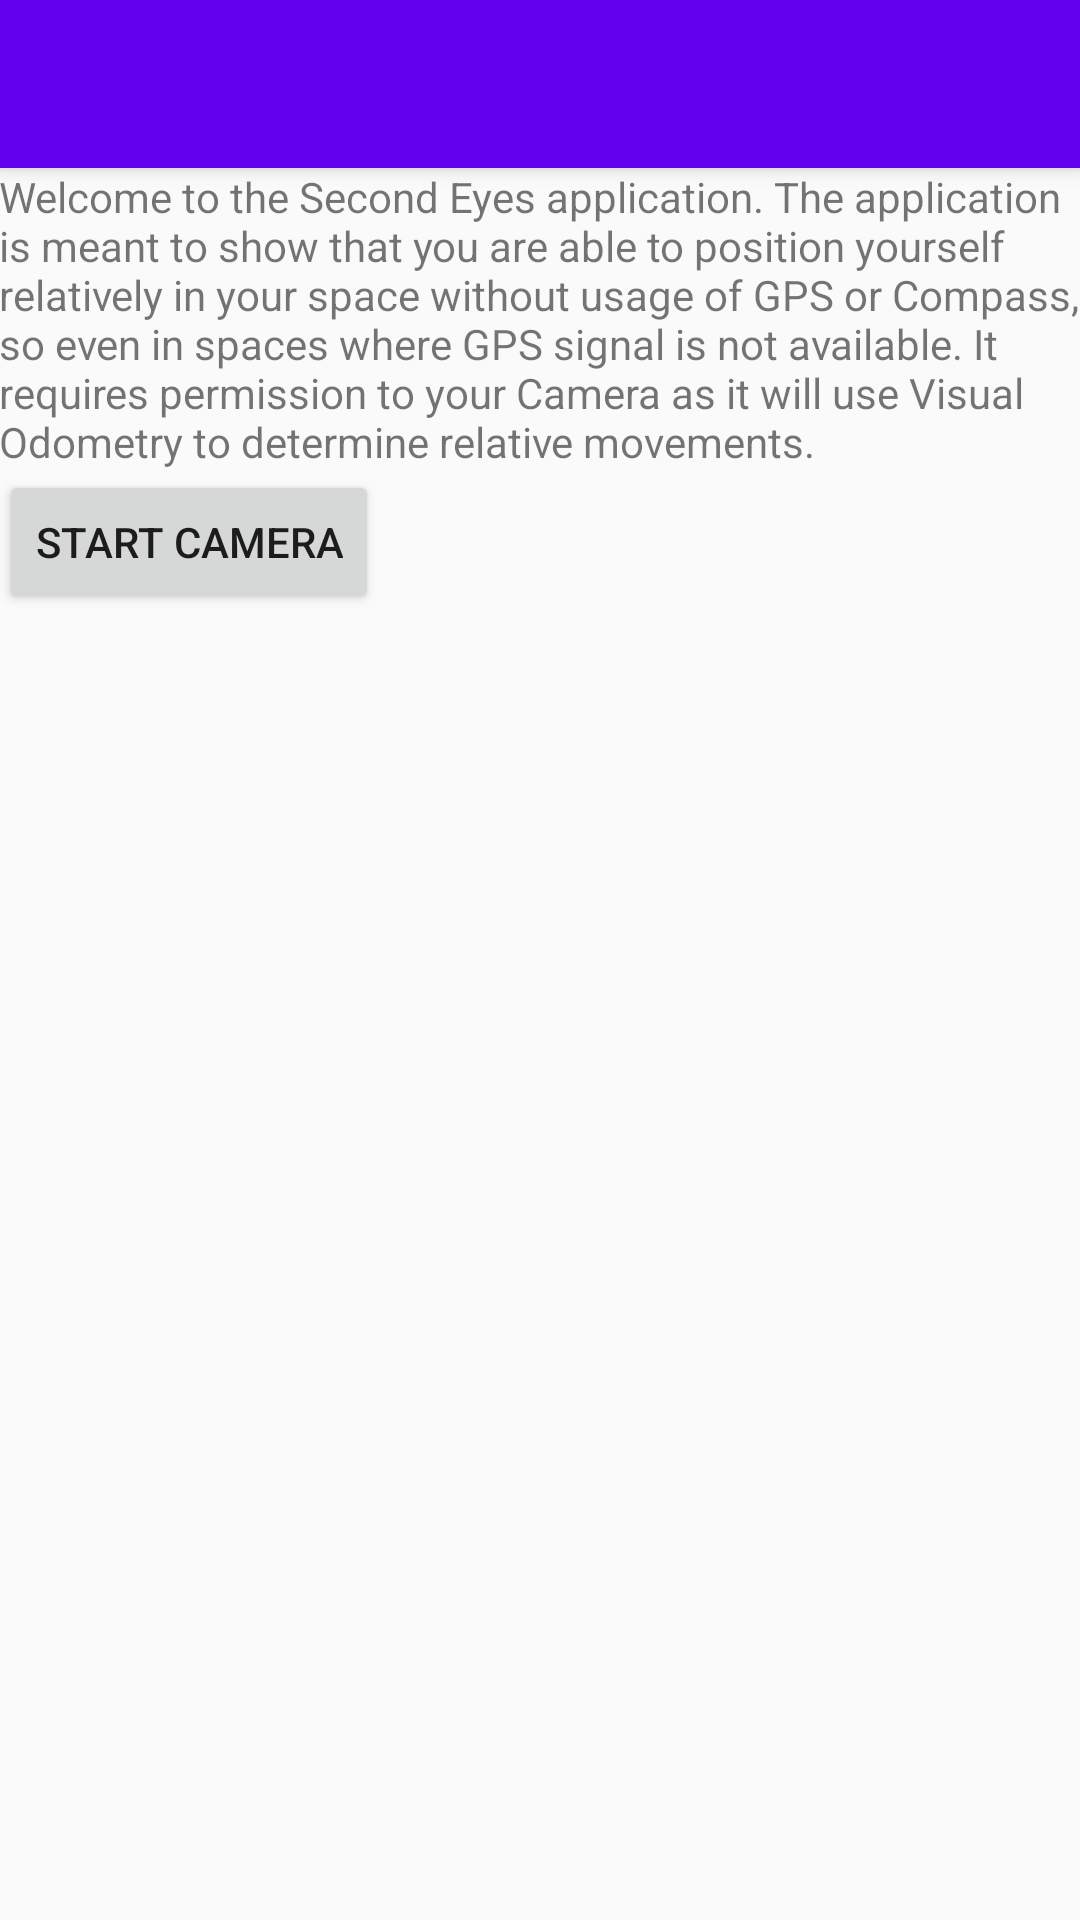

Layout XML and referenced resources for this Android screen:
<!-- AndroidManifest.xml: activity theme AppTheme.NoActionBar -->
<!-- res/layout/activity_setup.xml -->
<?xml version="1.0" encoding="utf-8"?>
<androidx.coordinatorlayout.widget.CoordinatorLayout
    xmlns:android="http://schemas.android.com/apk/res/android"
    xmlns:app="http://schemas.android.com/apk/res-auto"
    xmlns:tools="http://schemas.android.com/tools" android:layout_width="match_parent"
    android:layout_height="match_parent" android:fitsSystemWindows="true"
    tools:context=".SetupActivity">

    <com.google.android.material.appbar.AppBarLayout android:layout_height="wrap_content"
        android:layout_width="match_parent" android:theme="@style/AppTheme.AppBarOverlay">

        <androidx.appcompat.widget.Toolbar android:id="@+id/toolbar"
            android:layout_width="match_parent" android:layout_height="?attr/actionBarSize"
            android:background="?attr/colorPrimary" app:popupTheme="@style/AppTheme.PopupOverlay" />

    </com.google.android.material.appbar.AppBarLayout>

    <include layout="@layout/content_setup" />

</androidx.coordinatorlayout.widget.CoordinatorLayout>
<!-- res/layout/content_setup.xml (included above) -->
<?xml version="1.0" encoding="utf-8"?>
<RelativeLayout xmlns:android="http://schemas.android.com/apk/res/android"
    xmlns:app="http://schemas.android.com/apk/res-auto"
    xmlns:tools="http://schemas.android.com/tools"
    android:layout_width="match_parent"
    android:layout_height="match_parent"
    android:paddingLeft="@dimen/activity_horizontal_margin"
    android:paddingTop="@dimen/activity_vertical_margin"
    android:paddingRight="@dimen/activity_horizontal_margin"
    android:paddingBottom="@dimen/activity_vertical_margin"
    app:layout_behavior="@string/appbar_scrolling_view_behavior"
    tools:context=".SetupActivity"
    tools:showIn="@layout/activity_setup">

    <LinearLayout
        android:layout_width="match_parent"
        android:layout_height="match_parent"
        android:layout_alignParentStart="true"
        android:layout_alignParentTop="true"
        android:orientation="vertical">

        <TextView
            android:id="@+id/editText"
            android:layout_width="match_parent"
            android:layout_height="wrap_content"
            android:text="@string/welcome_text"
            android:textAlignment="viewStart"
            android:textIsSelectable="false" />

        <Button
            android:id="@+id/start_camera_button"
            android:layout_width="wrap_content"
            android:layout_height="wrap_content"
            android:clickable="true"
            android:onClick="startCamera"
            android:text="@string/start_camera_button"
            android:textAlignment="center"
            android:focusable="true" />
    </LinearLayout>
</RelativeLayout>
<!-- resources referenced by this layout -->
<resources>
  <string name="start_camera_button">Start Camera</string>
  <string name="welcome_text">Welcome to the Second Eyes application. The application is meant to show that you are able to position yourself relatively in your space without usage of GPS or Compass, so even in spaces where GPS signal is not available. It requires permission to your Camera as it will use Visual Odometry to determine relative movements.</string>
  <style name="AppTheme.AppBarOverlay" parent="ThemeOverlay.AppCompat.Dark.ActionBar" />
  <style name="AppTheme.PopupOverlay" parent="ThemeOverlay.AppCompat.Light" />
  <style name="AppTheme.NoActionBar" />
</resources>
